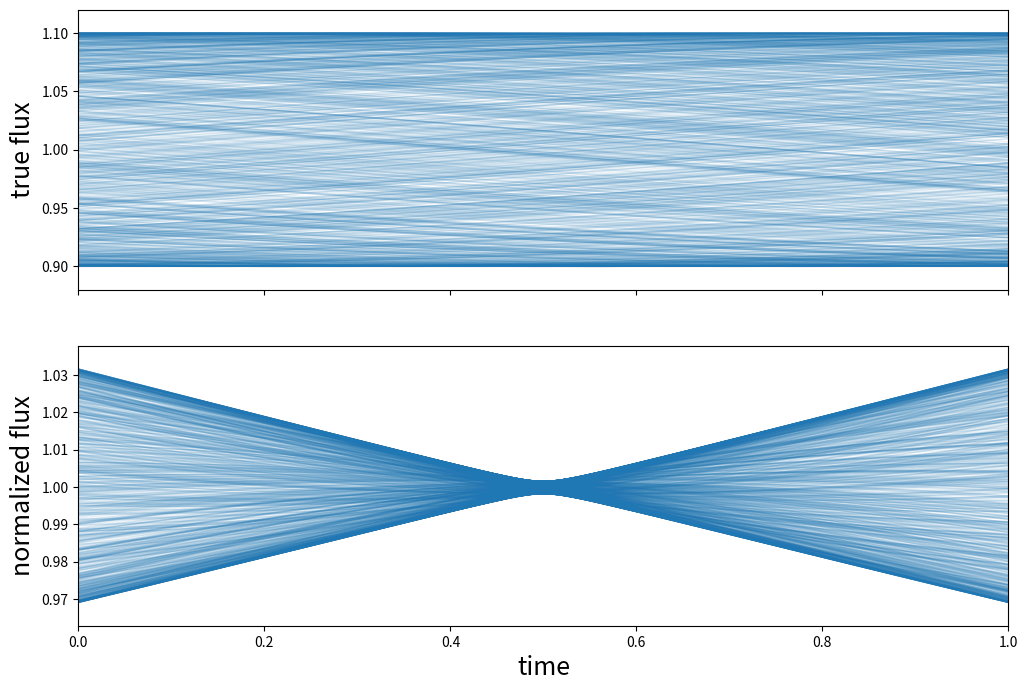

Write the Python code that produced this figure. (Note: this script raises an exception after producing the figure.)
import numpy as np
import matplotlib.pyplot as plt
import os

np.random.seed(0)

# Draw 1000 samples from a very long
# period sinusoid
t = np.linspace(0, 1, 300)
z = 1 + 0.1 * np.sin(
    2 * np.pi / 10 * t.reshape(1, -1)
    + 2 * np.pi * np.random.random(size=(1000, 1))
)

# Normalize each sample to the mean
znorm = z / np.mean(z, axis=1).reshape(-1, 1)

# Figure setup
fig, ax = plt.subplots(2, figsize=(12, 8), sharex=True)
ax[1].set_xlabel("time", fontsize=18)
ax[0].set_ylabel("true flux", fontsize=18)
ax[1].set_ylabel("normalized flux", fontsize=18)
ax[0].margins(0, 0.1)
ax[1].margins(0, 0.1)
ax[0].set_rasterization_zorder(2)
ax[1].set_rasterization_zorder(2)

# Plot
for k in range(len(z)):
    ax[0].plot(t, z[k], color="C0", lw=1, alpha=0.1)
    ax[1].plot(t, znorm[k], color="C0", lw=1, alpha=0.1)

# We're done
fig.savefig(
    os.path.abspath(__file__).replace(".py", ".pdf"),
    bbox_inches="tight",
    dpi=300,
)
